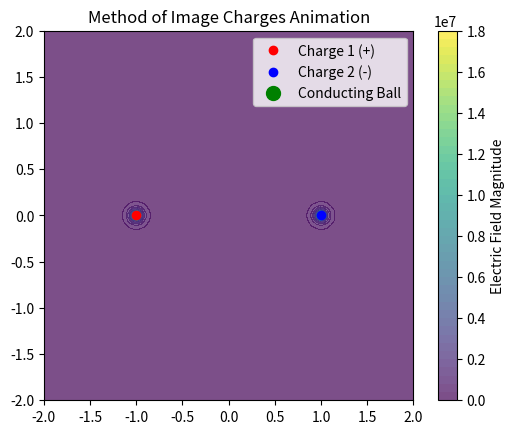

Here is the Python script that generated this plot:
import numpy as np
import matplotlib.pyplot as plt
from matplotlib.animation import FuncAnimation

# Constants
k = 8.99e9  # Coulomb's constant (N·m²/C²)
q1 = 1e-6   # Charge of the first point charge (C)
q2 = -1e-6  # Charge of the second point charge (C)
r1 = np.array([-1.0, 0.0])  # Position of the first charge
r2 = np.array([1.0, 0.0])   # Position of the second charge
radius = 0.2  # Radius of the conducting ball

# Initialize the ball's position
ball_pos = np.array([0.0, 0.0])
ball_velocity = np.array([0.0, -0.9])  # Initial velocity of the ball

# Function to calculate the electric field at a point due to a charge
def electric_field(q, r_source, r_point):
    r = r_point - r_source
    r_magnitude = np.linalg.norm(r)
    if r_magnitude < 1e-6:  # Avoid division by zero
        return np.array([0.0, 0.0])
    return k * q * r / r_magnitude**3

# Function to calculate the net force on the ball
def net_force(ball_pos):
    # Image charges for the conducting ball
    image_charge1 = -q1 * radius / np.linalg.norm(ball_pos - r1)
    image_charge2 = -q2 * radius / np.linalg.norm(ball_pos - r2)
    
    # Positions of the image charges
    image_pos1 = r1 + (ball_pos - r1) * radius / np.linalg.norm(ball_pos - r1)
    image_pos2 = r2 + (ball_pos - r2) * radius / np.linalg.norm(ball_pos - r2)
    
    # Electric fields at the ball's position
    e1 = electric_field(q1, r1, ball_pos)
    e2 = electric_field(q2, r2, ball_pos)
    e_image1 = electric_field(image_charge1, image_pos1, ball_pos)
    e_image2 = electric_field(image_charge2, image_pos2, ball_pos)
    
    # Net electric field
    e_net = e1 + e2 + e_image1 + e_image2
    
    # Force on the ball (assuming it has a unit test charge)
    return e_net

# Function to calculate the electric field magnitude at a grid of points
def electric_field_magnitude(x, y):
    field = np.zeros_like(x)
    for i in range(x.shape[0]):
        for j in range(x.shape[1]):
            point = np.array([x[i, j], y[i, j]])
            e1 = electric_field(q1, r1, point)
            e2 = electric_field(q2, r2, point)
            field[i, j] = np.linalg.norm(e1 + e2)
    return field

# Set up the plot
fig, ax = plt.subplots()
ax.set_xlim(-2, 2)
ax.set_ylim(-2, 2)
ax.set_aspect('equal')
ax.set_title("Method of Image Charges Animation")

# Plot the stationary charges
charge1_plot, = ax.plot(r1[0], r1[1], 'ro', label="Charge 1 (+)")
charge2_plot, = ax.plot(r2[0], r2[1], 'bo', label="Charge 2 (-)")

# Plot the conducting ball
ball_plot, = ax.plot([], [], 'go', markersize=10, label="Conducting Ball")

# Create a grid of points
x = np.linspace(-2, 2, 100)
y = np.linspace(-2, 2, 100)
X, Y = np.meshgrid(x, y)

# Calculate the electric field magnitude at each grid point
field_magnitude = electric_field_magnitude(X, Y)

# Plot the electric field as a color map
field_plot = ax.contourf(X, Y, field_magnitude, levels=50, cmap='viridis', alpha=0.7)
cbar = fig.colorbar(field_plot, ax=ax)
cbar.set_label("Electric Field Magnitude")

# Update function for the animation
def update(frame):
    global ball_pos, ball_velocity
    
    # Calculate the net force on the ball
    force = net_force(ball_pos)
    
    # Update the ball's velocity and position (simple Euler integration)
    ball_velocity += force * 0.01  # Assume unit mass for simplicity
    ball_pos += ball_velocity
    
    # Reflect the ball if it hits the boundary
    if np.linalg.norm(ball_pos - r1) < radius or np.linalg.norm(ball_pos - r2) < radius:
        ball_velocity = -ball_velocity
    
    # Update the ball's position in the plot
    ball_plot.set_data([ball_pos[0]], [ball_pos[1]])  # Pass as sequences
    return ball_plot,

# Create the animation
ani = FuncAnimation(fig, update, frames=500, interval=20, blit=True)

# Add a legend
ax.legend()

# Show the animation
plt.show()